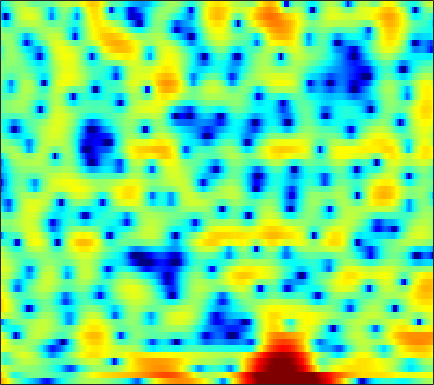

The data file committed next to this chart (first rows):
8.2832, 7.3206, 6.0027, 4.6633, 3.6525, 2.3162, 1.0122, 0.066875, -1.1272, -2.253, -3.3235, -4.097, -5.0732, -5.9897, -6.657, -7.5477, -8.5107, -9.3412, -10.674, -12.253, -13.739, -14.352, -13.824, -12.099
6.952, 5.53, 3.472, 1.255, -0.4468, -2.491, -3.723, -3.866, -3.308, -2.478, -1.726, -1.269, -0.8013, -0.484, -0.3344, -0.2429, -0.2574, -0.3267, -0.4834, -0.6924, -0.9317, -1.121, -1.377, -1.618
4.064, 3.458, 2.736, 2.123, 1.737, 1.325, 1.028, 0.8787, 0.7599, 0.7004, 0.6641, 0.6331, 0.5766, 0.4904, 0.4, 0.2396, 0.03351, -0.151, -0.4357, -0.7735, -1.179, -1.522, -2.03, -2.617
-1.066, -2.116, -2.791, -2.512, -1.897, -0.9207, -0.01142, 0.5743, 1.214, 1.692, 2.016, 2.164, 2.241, 2.19, 2.068, 1.807, 1.449, 1.133, 0.6808, 0.1856, -0.3385, -0.7251, -1.202, -1.612
-0.4714, -1.553, -1.975, -1.28, -0.4071, 0.7728, 1.754, 2.327, 2.883, 3.229, 3.388, 3.395, 3.254, 2.94, 2.58, 1.925, 1.053, 0.2626, -0.9931, -2.517, -4.32, -5.826, -7.865, -9.367
4.564, 4.053, 3.485, 3.027, 2.765, 2.518, 2.365, 2.285, 2.183, 2.062, 1.888, 1.711, 1.391, 0.9577, 0.5367, -0.1963, -1.157, -2.037, -3.457, -5.208, -7.299, -9.063, -11.5, -13.33
5.667, 4.832, 3.725, 2.631, 1.852, 0.9237, 0.2409, -0.05449, -0.1479, 0.03325, 0.3487, 0.5993, 0.8674, 1.008, 1.026, 0.899, 0.5623, 0.1795, -0.4878, -1.314, -2.288, -3.109, -4.304, -5.608
4.035, 2.792, 0.9787, -1.171, -3.186, -6.865, -12.81, -18.08, -11.82, -6.595, -3.393, -1.693, -0.04372, 1.092, 1.683, 2.224, 2.497, 2.552, 2.463, 2.207, 1.801, 1.422, 0.8378, 0.1813
-2.168, -3.114, -3.791, -4.149, -4.42, -4.86, -5.184, -5.096, -4.379, -3.224, -1.973, -1.088, -0.03438, 0.8617, 1.391, 1.944, 2.336, 2.531, 2.659, 2.641, 2.491, 2.31, 1.968, 1.528
-10.31, -9.29, -5.988, -3.763, -2.644, -1.674, -1.112, -0.8591, -0.5908, -0.3016, 0.0138, 0.2487, 0.5625, 0.9355, 1.225, 1.602, 1.956, 2.196, 2.433, 2.557, 2.544, 2.435, 2.13, 1.647
3.5, 2.971, 2.477, 2.086, 1.816, 1.46, 1.021, 0.5847, -0.1733, -1.093, -2.065, -2.742, -3.462, -3.612, -3.244, -2.334, -1.269, -0.5189, 0.2961, 0.878, 1.21, 1.288, 1.17, 0.8137
6.339, 5.723, 4.915, 4.077, 3.386, 2.372, 1.263, 0.3232, -1.204, -3.228, -5.993, -8.887, -15.47, -21.77, -13.89, -8.319, -5.127, -3.498, -1.982, -1.001, -0.4517, -0.2863, -0.3301, -0.6718
6.358, 5.697, 4.776, 3.834, 3.093, 2.046, 0.955, 0.152, -0.8965, -1.963, -3.02, -3.683, -4.306, -4.427, -4.145, -3.431, -2.578, -1.965, -1.28, -0.8117, -0.6238, -0.6736, -1.002, -1.668
5.431, 4.691, 3.582, 2.396, 1.491, 0.2729, -0.8851, -1.607, -2.219, -2.433, -2.391, -2.227, -1.857, -1.427, -1.056, -0.5372, -0.03742, 0.2945, 0.6388, 0.8256, 0.8239, 0.6852, 0.2722, -0.3987
3.64, 2.943, 1.659, -0.09078, -1.725, -4.455, -8.051, -10.82, -11.31, -8.462, -5.77, -4.27, -2.67, -1.409, -0.6443, 0.2319, 0.9667, 1.428, 1.907, 2.217, 2.367, 2.36, 2.175, 1.814
1.778, 1.639, 0.9855, -0.2894, -1.609, -3.712, -6.088, -7.678, -8.192, -7.115, -5.823, -4.873, -3.823, -2.814, -2.037, -0.992, 0.02773, 0.7336, 1.561, 2.208, 2.64, 2.81, 2.841, 2.638
2.664, 2.76, 2.596, 2.075, 1.446, 0.4751, -0.5312, -1.371, -2.552, -3.684, -5.01, -6.159, -7.741, -8.478, -7.62, -5.273, -2.826, -1.273, 0.3769, 1.588, 2.384, 2.734, 2.915, 2.752
3.862, 3.682, 3.318, 2.865, 2.399, 1.596, 0.7202, -0.03254, -1.309, -2.815, -4.717, -6.492, -9.355, -11.46, -10.33, -7.044, -4.131, -2.415, -0.6785, 0.5572, 1.365, 1.753, 1.971, 1.88
3.303, 2.987, 2.465, 1.902, 1.488, 0.8634, 0.169, -0.3174, -0.9795, -1.708, -2.358, -2.784, -3.11, -3.171, -2.981, -2.45, -1.745, -1.189, -0.503, 0.0445, 0.4323, 0.6154, 0.6949, 0.6315
2.487, 2.018, 1.372, 0.6735, 0.2056, -0.3341, -0.8584, -1.162, -1.356, -1.439, -1.363, -1.262, -1.027, -0.7104, -0.4604, -0.1286, 0.1762, 0.3584, 0.5217, 0.5762, 0.5216, 0.3906, 0.1495, -0.1407
1.511, 0.8066, 0.0204, -0.8393, -1.599, -2.575, -3.423, -3.858, -3.764, -2.824, -1.607, -0.655, 0.409, 1.287, 1.797, 2.271, 2.527, 2.576, 2.446, 2.094, 1.51, 0.9214, -0.02356, -1.131
-3.192, -3.372, -3.02, -2.95, -3.625, -5.593, -9.488, -16.93, -16.65, -6.966, -2.445, -0.2234, 1.891, 3.258, 3.944, 4.499, 4.667, 4.575, 4.168, 3.429, 2.353, 1.315, -0.4954, -3.01
-10.65, -7.74, -4.829, -3.344, -2.724, -2.69, -2.739, -2.672, -2.167, -0.8757, 0.6152, 1.627, 2.766, 3.592, 3.975, 4.181, 4.039, 3.705, 2.974, 1.929, 0.6076, -0.5483, -2.231, -3.909
-0.5737, -0.8491, -0.7367, -0.5418, -0.3139, 0.08463, 0.3855, 0.7397, 1.227, 1.749, 2.301, 2.719, 3.106, 3.324, 3.342, 3.117, 2.603, 1.994, 0.864, -0.6581, -2.651, -4.43, -7.085, -9.615
0.8901, 0.5384, 0.2784, 0.2725, 0.2973, 0.5998, 0.9495, 1.262, 1.783, 2.241, 2.633, 2.89, 3.116, 3.147, 3.032, 2.668, 2.02, 1.327, 0.09208, -1.566, -3.771, -5.816, -9.463, -14.09
-0.7824, -1.247, -1.823, -1.959, -1.827, -1.407, -0.5617, 0.07662, 0.9529, 1.788, 2.48, 2.843, 3.203, 3.359, 3.329, 3.1, 2.626, 2.118, 1.228, 0.1071, -1.19, -2.293, -3.744, -4.984
-4.577, -5.895, -8.146, -10.25, -9.867, -7.283, -4.456, -2.517, -0.5646, 0.947, 2.101, 2.766, 3.361, 3.72, 3.843, 3.814, 3.596, 3.307, 2.759, 2.031, 1.144, 0.3862, -0.7427, -2.012
-6.809, -8.092, -10.13, -12.56, -11.87, -8.707, -5.114, -3.135, -0.8891, 0.7005, 1.823, 2.463, 3.067, 3.417, 3.567, 3.641, 3.607, 3.506, 3.278, 2.909, 2.349, 1.797, 0.7846, -0.6047
-7.512, -7.276, -6.381, -5.733, -4.856, -3.668, -2.293, -1.337, -0.2553, 0.6286, 1.195, 1.372, 1.44, 1.318, 1.182, 1.075, 1.157, 1.346, 1.71, 2.061, 2.249, 2.227, 1.987, 1.438
-10.75, -8.991, -7.137, -5.239, -4.213, -2.752, -1.733, -1.004, -0.4278, -0.165, -0.2397, -0.6528, -1.691, -3.348, -5.021, -7.194, -7.124, -5.337, -2.694, -0.6151, 0.8798, 1.649, 2.349, 2.735
-14.97, -11.76, -8.479, -6.186, -4.697, -3.278, -2.084, -1.52, -0.945, -0.8238, -1.141, -1.615, -2.814, -4.715, -6.676, -9.509, -9.484, -7.152, -4.002, -1.624, 0.08695, 1.069, 2.036, 2.722
-10.39, -9.025, -7.269, -5.599, -4.465, -3.164, -2.127, -1.532, -0.9794, -0.6582, -0.6348, -0.7503, -1.062, -1.477, -1.774, -1.978, -1.849, -1.514, -0.86, -0.1075, 0.5956, 1.076, 1.589, 2.002
-8.004, -7.005, -5.841, -4.354, -3.47, -2.249, -1.361, -0.7415, -0.2083, 0.1952, 0.4709, 0.5415, 0.596, 0.5996, 0.5964, 0.6228, 0.6809, 0.7442, 0.8298, 0.9006, 0.9301, 0.8971, 0.7917, 0.6944
-9.975, -7.733, -5.045, -3.105, -1.903, -0.7313, 0.1695, 0.6512, 1.117, 1.372, 1.536, 1.585, 1.639, 1.688, 1.746, 1.818, 1.885, 1.888, 1.788, 1.483, 0.9412, 0.3274, -0.7228, -1.989
-6.128, -4.117, -2.008, -0.4754, 0.4173, 1.21, 1.733, 1.857, 1.883, 1.646, 1.189, 0.8947, 0.547, 0.485, 0.6652, 1.132, 1.675, 2.011, 2.235, 2.083, 1.413, 0.524, -1.47, -4.922
0.3543, 0.5309, 0.8066, 1.153, 1.227, 1.323, 1.099, 0.8254, 0.09143, -1.005, -2.72, -4.476, -7.452, -9.102, -7.485, -4.131, -1.481, -0.05374, 1.209, 1.89, 2.035, 1.82, 1.187, 0.2941
0.6964, 0.3553, -0.0001455, -0.4322, -0.7448, -1.23, -1.781, -2.188, -2.962, -3.973, -5.335, -6.83, -9.098, -10.14, -8.698, -5.591, -2.915, -1.347, 0.2204, 1.291, 1.987, 2.279, 2.483, 2.521
-1.216, -1.772, -2.65, -3.788, -4.59, -5.737, -6.375, -6.594, -6.335, -5.954, -5.511, -5.247, -4.811, -4.182, -3.539, -2.463, -1.32, -0.4865, 0.534, 1.39, 2.062, 2.469, 2.866, 3.125
-3.137, -3.736, -5.115, -7.189, -9.431, -14.09, -20, -17.26, -11.69, -8.274, -6.148, -4.907, -3.673, -2.668, -2.013, -1.221, -0.4616, 0.08131, 0.77, 1.419, 2.006, 2.409, 2.862, 3.215
-3.518, -3.691, -4.5, -5.686, -6.856, -8.643, -9.558, -9.188, -7.622, -5.804, -4.275, -3.368, -2.469, -1.824, -1.464, -1.108, -0.7834, -0.5248, -0.1081, 0.4149, 1.047, 1.544, 2.182, 2.759
-2.232, -2.008, -1.918, -1.948, -2.148, -2.272, -2.287, -2.223, -1.893, -1.548, -1.188, -1.047, -1.001, -1.209, -1.532, -2.154, -2.934, -3.449, -3.679, -3.103, -1.863, -0.786, 0.5808, 1.708
-0.8696, -0.4803, -0.006977, 0.2476, 0.4086, 0.5985, 0.709, 0.8186, 0.8987, 0.9237, 0.7846, 0.5745, 0.06382, -0.8065, -1.783, -3.688, -6.766, -10.59, -21.88, -13.42, -6.718, -3.836, -1.171, 0.5887
-0.8873, -0.4249, -0.01741, 0.2829, 0.5483, 0.7748, 1.03, 1.22, 1.374, 1.467, 1.382, 1.212, 0.7474, 0.007905, -0.7498, -2.06, -3.565, -4.663, -5.518, -5.069, -3.625, -2.377, -0.8449, 0.39
-1.658, -1.473, -1.457, -1.407, -1.397, -1.144, -0.6134, -0.175, 0.4899, 1.001, 1.355, 1.435, 1.327, 0.9811, 0.5894, -0.05193, -0.732, -1.182, -1.582, -1.622, -1.321, -0.8608, -0.1439, 0.6258
-1.776, -2.382, -3.667, -5.616, -7.216, -7.298, -5.125, -3.145, -1.02, 0.478, 1.418, 1.807, 1.987, 1.796, 1.436, 0.7174, -0.2666, -1.107, -2.223, -3.024, -3.045, -2.47, -1.195, 0.1986
-0.8415, -1.744, -3.595, -6.586, -9.431, -10.17, -6.384, -3.814, -1.331, 0.3131, 1.292, 1.713, 1.858, 1.58, 1.095, 0.03808, -1.575, -3.306, -6.781, -13.47, -20.13, -10.77, -4.896, -1.473
-0.06824, -0.4505, -1.12, -1.752, -2.03, -2.049, -1.671, -1.228, -0.5306, -0.003851, 0.3506, 0.4361, 0.31, -0.0819, -0.5529, -1.42, -2.554, -3.565, -4.981, -6.124, -6.144, -5.285, -3.402, -1.463
0.2738, 0.1496, -0.02311, -0.1461, -0.1875, -0.2507, -0.2583, -0.2188, -0.2331, -0.2866, -0.4555, -0.6818, -1.088, -1.619, -2.085, -2.744, -3.373, -3.754, -4.062, -4.021, -3.567, -2.994, -1.963, -0.7951
0.03642, 0.1558, 0.3352, 0.4847, 0.5468, 0.5166, 0.4075, 0.2967, -0.02397, -0.3996, -0.9275, -1.406, -2.136, -2.998, -3.718, -4.732, -5.658, -6.156, -6.315, -5.712, -4.55, -3.473, -1.984, -0.5522
-1.455, -0.7076, 0.1414, 0.6824, 0.8628, 0.9289, 0.7706, 0.4854, -0.04664, -0.7478, -1.606, -2.289, -3.314, -4.516, -5.62, -7.53, -10.42, -13.61, -17.47, -12.64, -7.659, -4.958, -2.242, -0.1792
-3.284, -1.544, -0.1355, 0.634, 0.9094, 0.9093, 0.4975, -0.09562, -1.078, -2.399, -3.813, -4.792, -5.828, -6.474, -6.862, -7.533, -8.591, -9.418, -9.621, -7.734, -4.931, -2.922, -0.7062, 1.046
-0.7806, -0.1277, 0.5339, 0.8865, 0.9425, 0.622, -0.1349, -0.9945, -2.695, -5.285, -9.079, -13.2, -16.38, -11.76, -8.967, -6.603, -5.029, -4.126, -3.014, -1.855, -0.6371, 0.282, 1.395, 2.317
0.8884, 0.8314, 0.8115, 0.7281, 0.5578, 0.1959, -0.398, -1.014, -2.302, -4.043, -6.148, -7.696, -8.434, -7.085, -5.596, -3.764, -2.292, -1.412, -0.4353, 0.3686, 1.074, 1.513, 2.037, 2.414
-0.1341, -0.4907, -0.8274, -0.9469, -0.9324, -0.7699, -0.6294, -0.6291, -0.762, -0.9403, -1.208, -1.355, -1.333, -1.057, -0.7266, -0.2133, 0.2653, 0.5802, 0.9032, 1.118, 1.228, 1.26, 1.27, 1.277
-3.698, -4.968, -6.082, -5.628, -4.431, -2.74, -1.291, -0.4498, 0.4953, 1.12, 1.527, 1.763, 1.987, 2.134, 2.207, 2.23, 2.144, 1.99, 1.639, 1.116, 0.4182, -0.1314, -0.8509, -1.282
-7.532, -11.21, -20.55, -13.44, -8.386, -4.169, -1.455, 0.0596, 1.447, 2.386, 3.057, 3.39, 3.63, 3.693, 3.631, 3.402, 2.997, 2.53, 1.647, 0.3515, -1.503, -3.43, -6.869, -10.21
-6.061, -6.161, -5.808, -4.74, -3.515, -1.81, -0.2466, 0.7249, 1.725, 2.451, 2.883, 3.03, 3.064, 2.939, 2.754, 2.417, 1.962, 1.525, 0.7604, -0.324, -1.838, -3.374, -5.858, -7.696
-5.755, -4.598, -3.365, -2.266, -1.463, -0.4839, 0.3592, 0.8337, 1.368, 1.61, 1.523, 1.286, 0.7825, 0.1376, -0.3384, -0.8247, -1.066, -1.071, -0.9886, -0.9209, -0.9582, -1.018, -1.051, -0.9101
